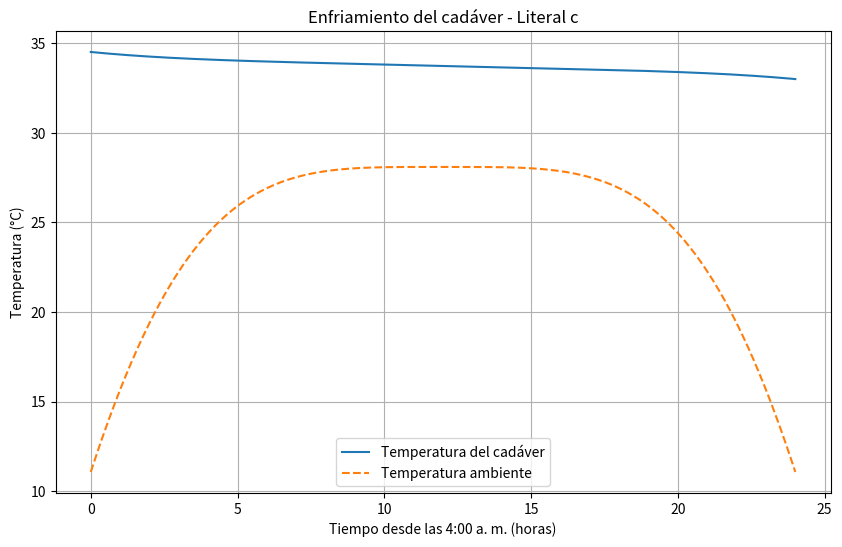

This chart was generated by the following Python code:
import numpy as np
import matplotlib.pyplot as plt
from scipy.integrate import odeint

# Datos
T0 = 34.52
k = -0.00683

# Temperatura ambiente
def Ta(t):
    return 28.1 * np.cos(1.166 * (t/12 - 1)**2)

# Ecuación diferencial
def modelo(T, t):
    return k * (T - Ta(t))

# Tiempo
t = np.linspace(0, 24, 500)

# Solución numérica
temperatura = odeint(modelo, T0, t).flatten()

# Temperatura ambiente
ambiente = Ta(t)

# Gráfica
plt.figure(figsize=(10, 6))

plt.plot(t, temperatura, label="Temperatura del cadáver")
plt.plot(t, ambiente, "--", label="Temperatura ambiente")

plt.xlabel("Tiempo desde las 4:00 a. m. (horas)")
plt.ylabel("Temperatura (°C)")
plt.title("Enfriamiento del cadáver - Literal c")

plt.legend()
plt.grid()

# =========================
# TABLA DE VALORES
# =========================

horas = np.array([0, 4, 6, 8, 12, 16, 18, 20, 24])

temperatura_valores = odeint(modelo, T0, horas).flatten()
ambiente_valores = Ta(horas)

print()
print("TABLA DE VALORES")
print("---------------------------------------------")
print("Tiempo | Cadáver (°C) | Ambiente (°C)")
print("---------------------------------------------")

for i in range(len(horas)):
    print(f"{horas[i]:6.0f} | {temperatura_valores[i]:13.2f} | {ambiente_valores[i]:13.2f}")

print("---------------------------------------------")

# =========================
# MAYOR CERCANÍA A LA TEMPERATURA AMBIENTE
# =========================

diferencia = np.abs(temperatura - ambiente)

indice = np.argmin(diferencia)

tiempo_cercano = t[indice]
T_cercano = temperatura[indice]
Ta_cercano = ambiente[indice]
diferencia_minima = diferencia[indice]

print()
print("MAYOR CERCANÍA A LA TEMPERATURA AMBIENTE")
print("---------------------------------------------")
print("Tiempo =", round(tiempo_cercano, 2), "horas")
print("Temperatura del cadáver =", round(T_cercano, 2), "°C")
print("Temperatura ambiente =", round(Ta_cercano, 2), "°C")
print("Diferencia mínima =", round(diferencia_minima, 2), "°C")

plt.show()
